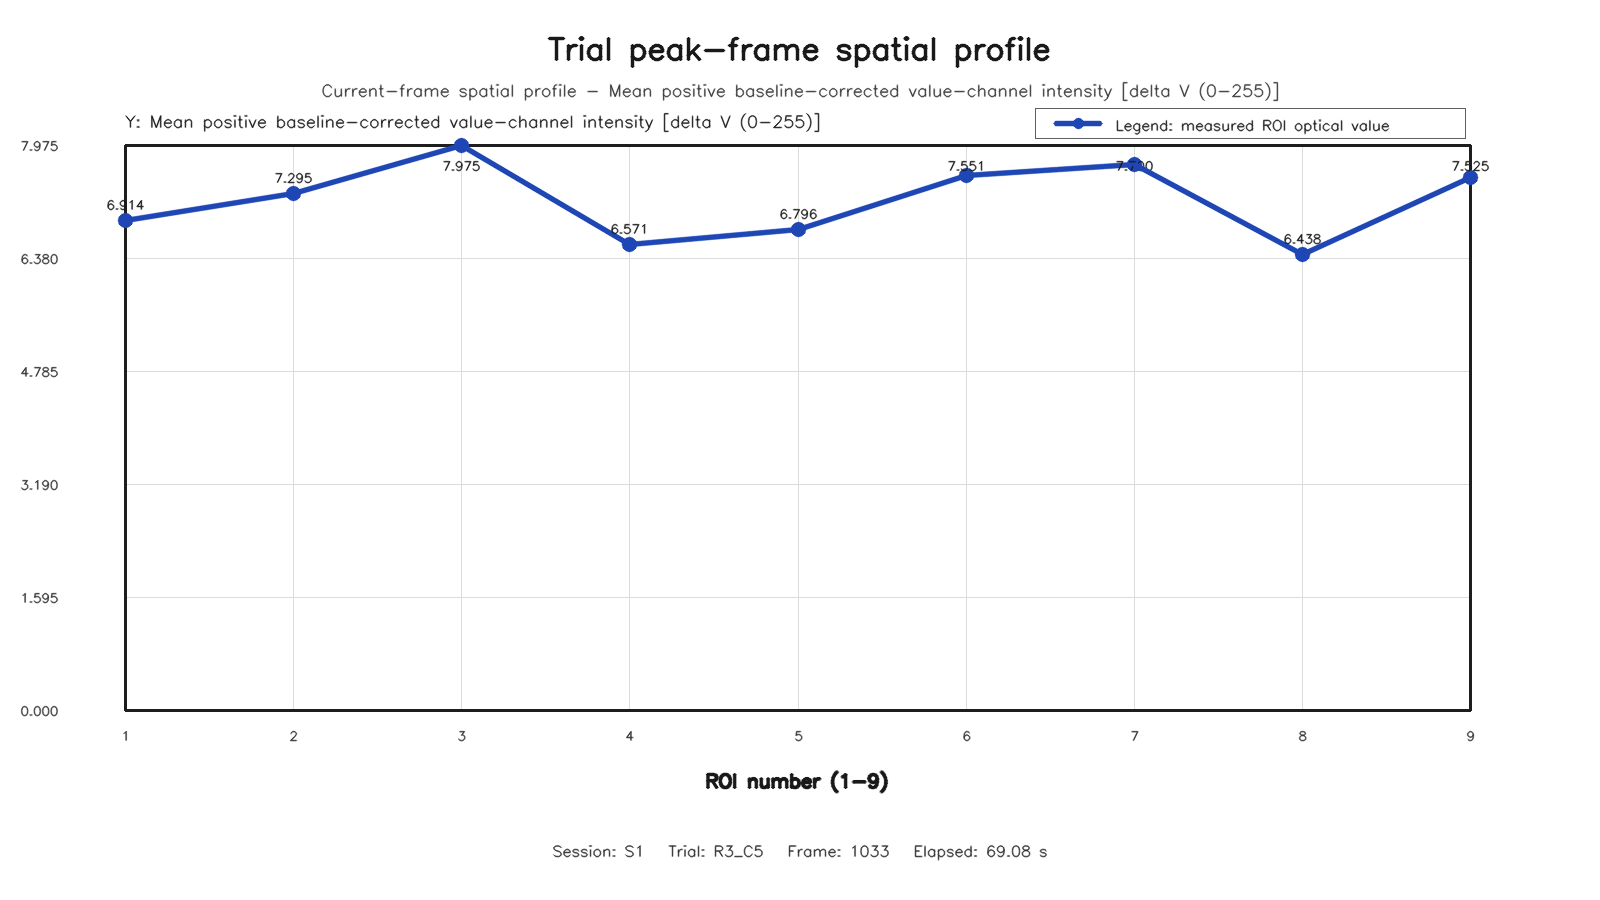

The table this chart was drawn from, first rows:
roi, row, column, value
1, 1, 1, 6.914
2, 1, 2, 7.295
3, 1, 3, 7.975
4, 2, 1, 6.571
5, 2, 2, 6.796
6, 2, 3, 7.551
7, 3, 1, 7.7
8, 3, 2, 6.438
9, 3, 3, 7.525
